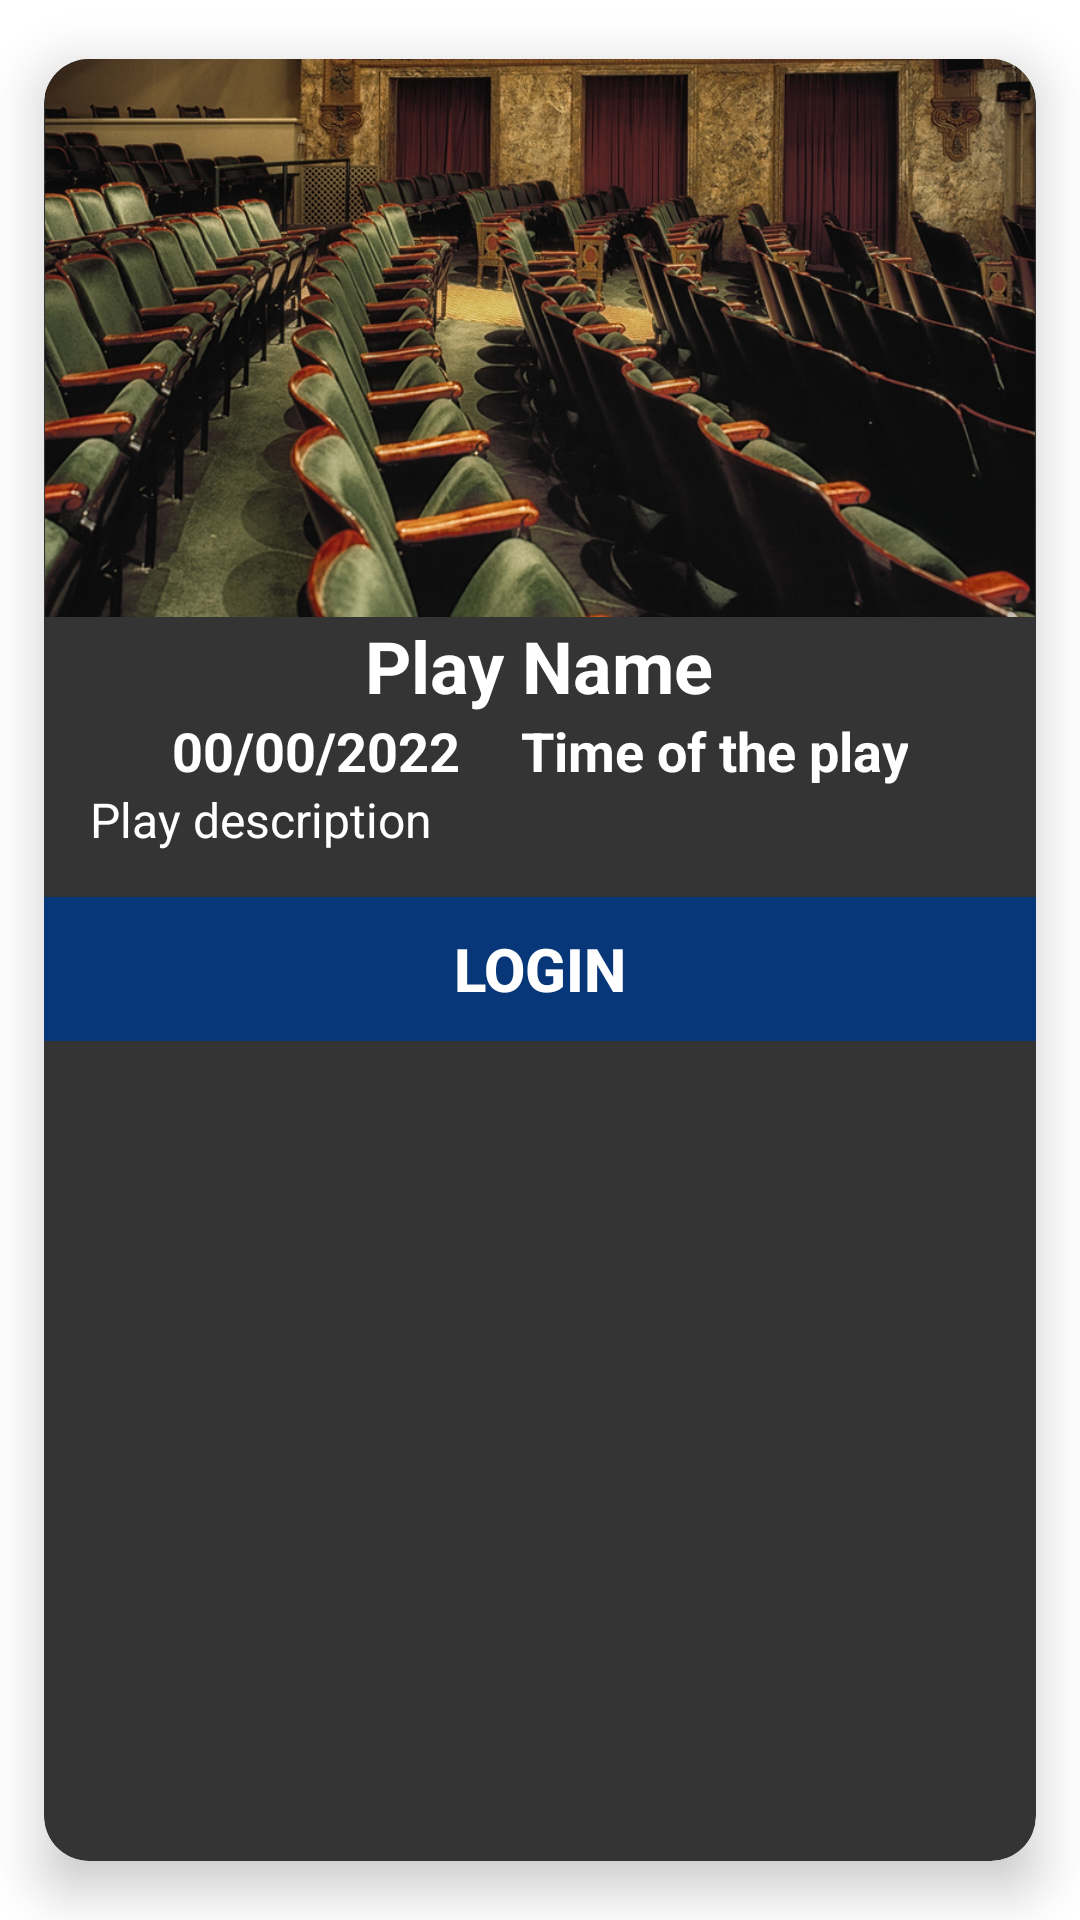

Write the Android layout XML for this screen, with the resource values it uses.
<!-- AndroidManifest.xml: application theme Theme.LosPortalesTheatre -->
<!-- res/layout/play_card.xml -->
<?xml version="1.0" encoding="utf-8"?>

<androidx.cardview.widget.CardView
    xmlns:android="http://schemas.android.com/apk/res/android"
    xmlns:app="http://schemas.android.com/apk/res-auto"
    android:layout_width="match_parent"
    android:layout_height="wrap_content"
    app:cardBackgroundColor="@color/playCardColor"
    app:cardCornerRadius="15dp"
    app:cardElevation="10dp"
    app:cardMaxElevation="2dp"
    app:cardUseCompatPadding="true">

    <RelativeLayout
        android:layout_width="match_parent"
        android:layout_height="wrap_content">

        <ImageView
            android:id="@+id/playCardImage"
            android:adjustViewBounds="true"
            android:layout_width="match_parent"
            android:layout_height="wrap_content"
            android:contentDescription="@string/app_name"
            android:src="@drawable/placeholder" />

        <TextView
            android:id="@+id/playTitle"
            android:layout_width="wrap_content"
            android:layout_height="wrap_content"
            android:layout_below="@+id/playCardImage"
            android:layout_centerHorizontal="true"
            android:gravity="center"
            android:text="@string/play_name"
            android:textColor="@color/white"
            android:textSize="24sp"
            android:textStyle="bold" />

        <LinearLayout
            android:id="@+id/playDateTime"
            android:layout_width="wrap_content"
            android:layout_height="wrap_content"
            android:layout_centerHorizontal="true"
            android:gravity="center"
            android:layout_below="@+id/playTitle"
            android:orientation="horizontal">

            <TextView
                android:id="@+id/playDate"
                android:layout_width="wrap_content"
                android:layout_height="wrap_content"
                android:gravity="center"
                android:text="00/00/2022"
                android:textColor="@color/white"
                android:textSize="18sp"
                android:textStyle="bold" />

            <TextView
                android:id="@+id/playTime"
                android:layout_width="wrap_content"
                android:layout_height="wrap_content"
                android:layout_marginLeft="20dp"
                android:gravity="center"
                android:text="Time of the play"
                android:textColor="@color/white"
                android:textSize="18sp"
                android:textStyle="bold" />

        </LinearLayout>

        <TextView
            android:id="@+id/playDesc"
            android:layout_width="wrap_content"
            android:layout_height="wrap_content"
            android:layout_below="@+id/playDateTime"
            android:layout_marginBottom="15dp"
            android:layout_marginRight="15dp"
            android:layout_marginLeft="15dp"
            android:gravity="center"
            android:text="@string/play_description"
            android:textColor="@color/white"
            android:textSize="16sp"
            />

        <Button
            android:id="@+id/playButton"
            android:layout_width="match_parent"
            android:layout_height="wrap_content"
            android:layout_below="@+id/playDesc"
            android:background="@color/navyBlueVariant"
            android:text="Login"
            android:textSize="20sp"
            android:textColor="@color/white"
            android:textStyle="bold">
        </Button>
    </RelativeLayout>
</androidx.cardview.widget.CardView>
<!-- resources referenced by this layout -->
<resources>
  <color name="navyBlueVariant">#073778</color>
  <color name="playCardColor">#343434</color>
  <color name="white">#FFFFFFFF</color>
  <!-- drawable placeholder: png bitmap (drawable, 761397 bytes) -->
  <string name="app_name">Los Portales Theatre</string>
  <string name="play_description">Play description</string>
  <string name="play_name">Play Name</string>
  <style name="Theme.LosPortalesTheatre" parent="Theme.MaterialComponents.DayNight.DarkActionBar">
          
          <item name="colorPrimary">@color/navyBlue</item>
          <item name="colorPrimaryVariant">@color/navyBlueVariant</item>
          <item name="colorOnPrimary">@color/white</item>
          
          <item name="colorSecondary">@color/teal_200</item>
          <item name="colorSecondaryVariant">@color/teal_700</item>
          <item name="colorOnSecondary">@color/black</item>
          
          <item name="android:statusBarColor">?attr/colorPrimaryVariant</item>
          
      </style>
  <color name="navyBlue">#041e42</color>
  <color name="teal_200">#FF03DAC5</color>
  <color name="teal_700">#FF018786</color>
  <color name="black">#FF000000</color>
</resources>
